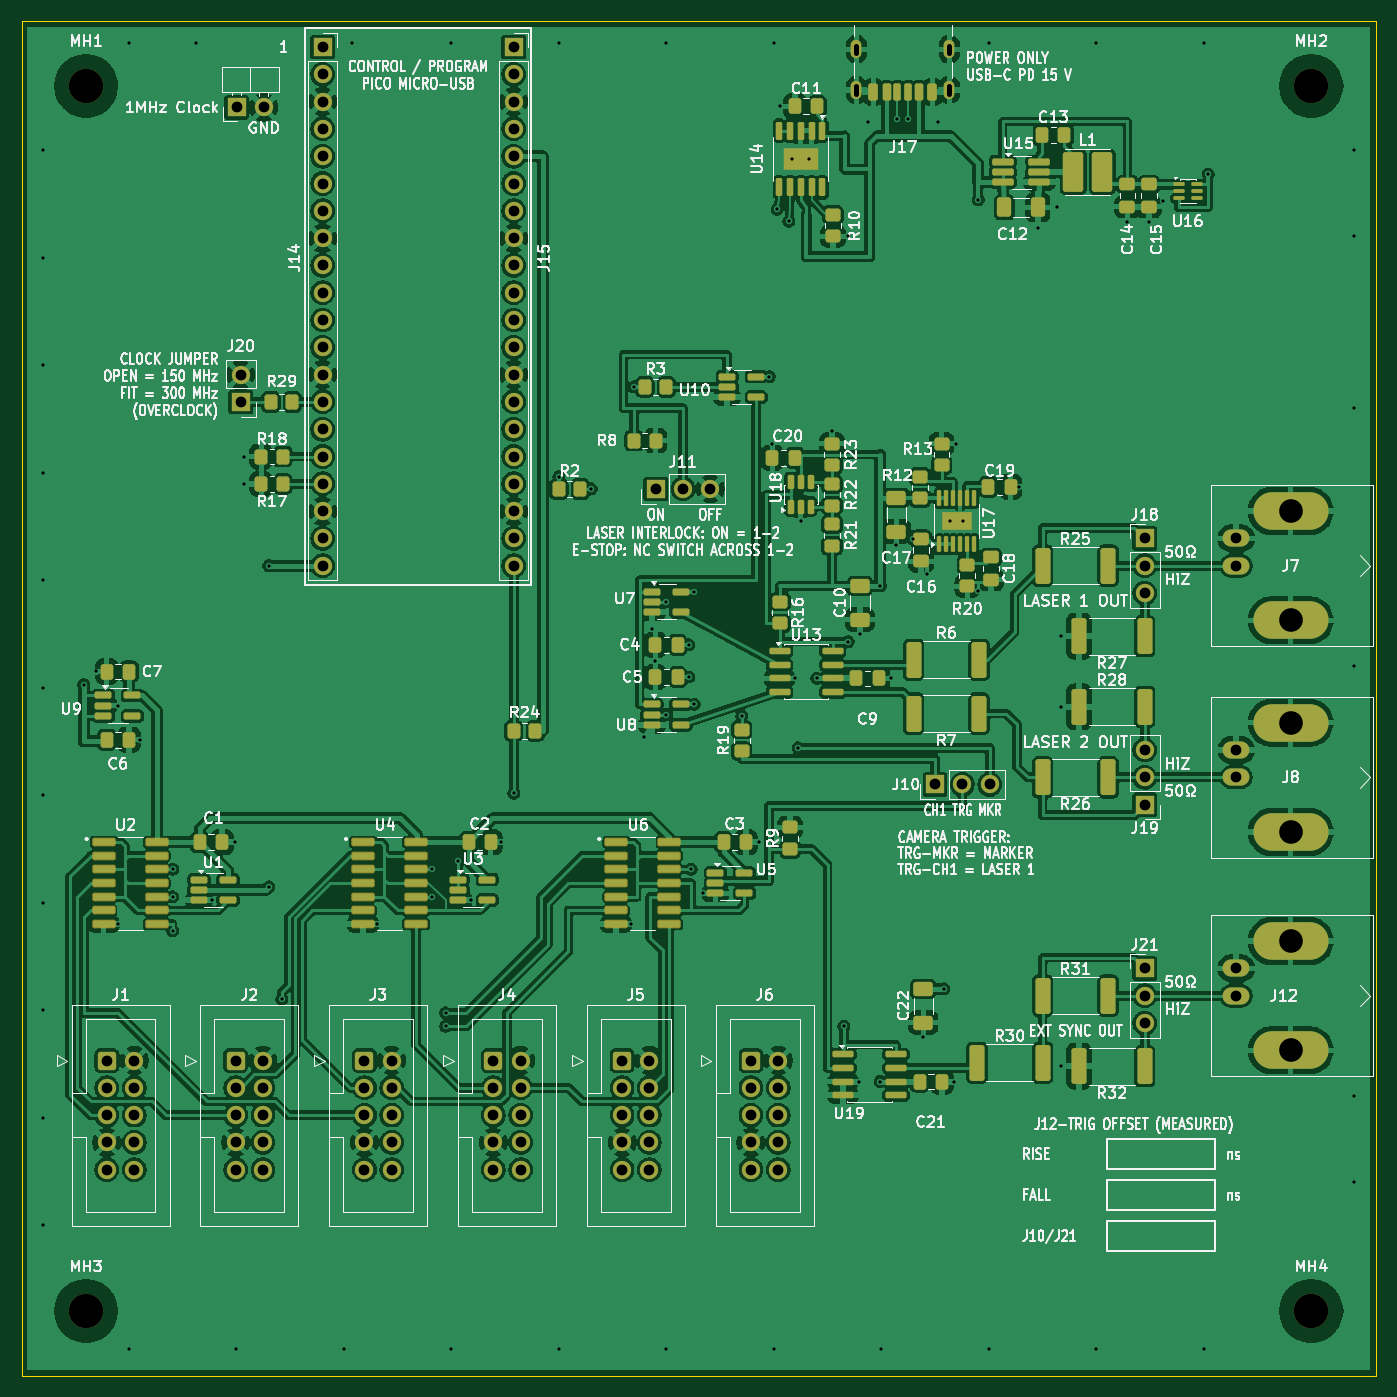
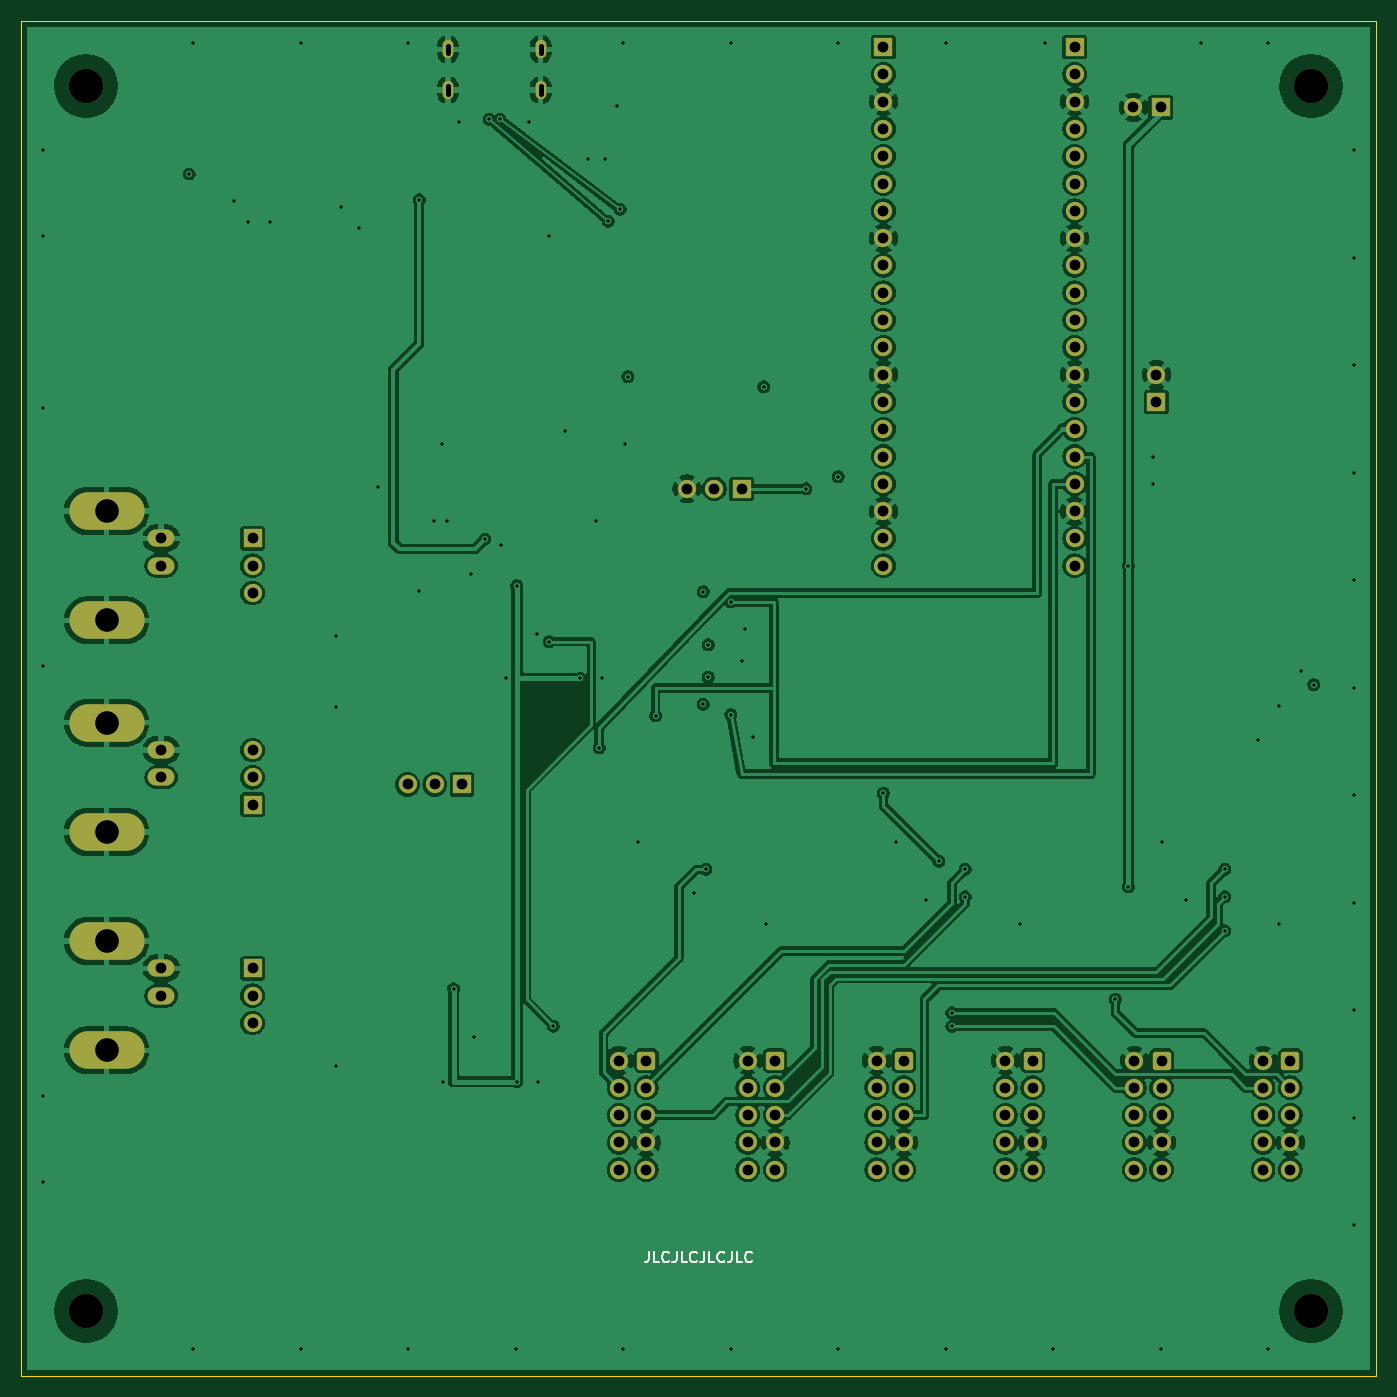
Circuit board: 13 layer files. Board 126.0 x 126.0 mm.
- bottom_copper: PiDG_Pico-B_Cu.gbr (279401 bytes)
- bottom_mask: PiDG_Pico-B_Mask.gbr (9061 bytes)
- paste: PiDG_Pico-B_Paste.gbr (451 bytes)
- bottom_silk: PiDG_Pico-B_Silkscreen.gbr (5052 bytes)
- outline: PiDG_Pico-Edge_Cuts.gbr (685 bytes)
- top_copper: PiDG_Pico-F_Cu.gbr (526319 bytes)
- top_mask: PiDG_Pico-F_Mask.gbr (19143 bytes)
- paste: PiDG_Pico-F_Paste.gbr (11315 bytes)
- top_silk: PiDG_Pico-F_Silkscreen.gbr (266411 bytes)
- inner_copper: PiDG_Pico-In1_Cu.gbr (257740 bytes)
- inner_copper: PiDG_Pico-In2_Cu.gbr (398213 bytes)
- drill: PiDG_Pico-NPTH.drl (382 bytes)
- drill: PiDG_Pico-PTH.drl (4600 bytes)

=== bottom_copper: PiDG_Pico-B_Cu.gbr (279401 bytes, source omitted) ===
=== bottom_mask: PiDG_Pico-B_Mask.gbr (9061 bytes, source omitted) ===
=== paste: PiDG_Pico-B_Paste.gbr ===
%TF.GenerationSoftware,KiCad,Pcbnew,10.0.6*%
%TF.CreationDate,2026-11-02T23:27:36+09:00*%
%TF.ProjectId,PiDG_Pico,50694447-5f50-4696-936f-2e6b69636164,1*%
%TF.SameCoordinates,Original*%
%TF.FileFunction,Paste,Bot*%
%TF.FilePolarity,Positive*%
%FSLAX46Y46*%
G04 Gerber Fmt 4.6, Leading zero omitted, Abs format (unit mm)*
G04 Created by KiCad (PCBNEW 10.0.6) date 2026-11-02 23:27:36*
%MOMM*%
%LPD*%
G01*
G04 APERTURE LIST*
G04 APERTURE END LIST*
M02*

=== bottom_silk: PiDG_Pico-B_Silkscreen.gbr ===
%TF.GenerationSoftware,KiCad,Pcbnew,10.0.6*%
%TF.CreationDate,2026-11-02T23:27:36+09:00*%
%TF.ProjectId,PiDG_Pico,50694447-5f50-4696-936f-2e6b69636164,1*%
%TF.SameCoordinates,Original*%
%TF.FileFunction,Legend,Bot*%
%TF.FilePolarity,Positive*%
%FSLAX46Y46*%
G04 Gerber Fmt 4.6, Leading zero omitted, Abs format (unit mm)*
G04 Created by KiCad (PCBNEW 10.0.6) date 2026-11-02 23:27:36*
%MOMM*%
%LPD*%
G01*
G04 APERTURE LIST*
%ADD10C,0.150000*%
G04 APERTURE END LIST*
D10*
X199619048Y-144454819D02*
X199619048Y-145169104D01*
X199619048Y-145169104D02*
X199666667Y-145311961D01*
X199666667Y-145311961D02*
X199761905Y-145407200D01*
X199761905Y-145407200D02*
X199904762Y-145454819D01*
X199904762Y-145454819D02*
X200000000Y-145454819D01*
X198666667Y-145454819D02*
X199142857Y-145454819D01*
X199142857Y-145454819D02*
X199142857Y-144454819D01*
X197761905Y-145359580D02*
X197809524Y-145407200D01*
X197809524Y-145407200D02*
X197952381Y-145454819D01*
X197952381Y-145454819D02*
X198047619Y-145454819D01*
X198047619Y-145454819D02*
X198190476Y-145407200D01*
X198190476Y-145407200D02*
X198285714Y-145311961D01*
X198285714Y-145311961D02*
X198333333Y-145216723D01*
X198333333Y-145216723D02*
X198380952Y-145026247D01*
X198380952Y-145026247D02*
X198380952Y-144883390D01*
X198380952Y-144883390D02*
X198333333Y-144692914D01*
X198333333Y-144692914D02*
X198285714Y-144597676D01*
X198285714Y-144597676D02*
X198190476Y-144502438D01*
X198190476Y-144502438D02*
X198047619Y-144454819D01*
X198047619Y-144454819D02*
X197952381Y-144454819D01*
X197952381Y-144454819D02*
X197809524Y-144502438D01*
X197809524Y-144502438D02*
X197761905Y-144550057D01*
X197047619Y-144454819D02*
X197047619Y-145169104D01*
X197047619Y-145169104D02*
X197095238Y-145311961D01*
X197095238Y-145311961D02*
X197190476Y-145407200D01*
X197190476Y-145407200D02*
X197333333Y-145454819D01*
X197333333Y-145454819D02*
X197428571Y-145454819D01*
X196095238Y-145454819D02*
X196571428Y-145454819D01*
X196571428Y-145454819D02*
X196571428Y-144454819D01*
X195190476Y-145359580D02*
X195238095Y-145407200D01*
X195238095Y-145407200D02*
X195380952Y-145454819D01*
X195380952Y-145454819D02*
X195476190Y-145454819D01*
X195476190Y-145454819D02*
X195619047Y-145407200D01*
X195619047Y-145407200D02*
X195714285Y-145311961D01*
X195714285Y-145311961D02*
X195761904Y-145216723D01*
X195761904Y-145216723D02*
X195809523Y-145026247D01*
X195809523Y-145026247D02*
X195809523Y-144883390D01*
X195809523Y-144883390D02*
X195761904Y-144692914D01*
X195761904Y-144692914D02*
X195714285Y-144597676D01*
X195714285Y-144597676D02*
X195619047Y-144502438D01*
X195619047Y-144502438D02*
X195476190Y-144454819D01*
X195476190Y-144454819D02*
X195380952Y-144454819D01*
X195380952Y-144454819D02*
X195238095Y-144502438D01*
X195238095Y-144502438D02*
X195190476Y-144550057D01*
X194476190Y-144454819D02*
X194476190Y-145169104D01*
X194476190Y-145169104D02*
X194523809Y-145311961D01*
X194523809Y-145311961D02*
X194619047Y-145407200D01*
X194619047Y-145407200D02*
X194761904Y-145454819D01*
X194761904Y-145454819D02*
X194857142Y-145454819D01*
X193523809Y-145454819D02*
X193999999Y-145454819D01*
X193999999Y-145454819D02*
X193999999Y-144454819D01*
X192619047Y-145359580D02*
X192666666Y-145407200D01*
X192666666Y-145407200D02*
X192809523Y-145454819D01*
X192809523Y-145454819D02*
X192904761Y-145454819D01*
X192904761Y-145454819D02*
X193047618Y-145407200D01*
X193047618Y-145407200D02*
X193142856Y-145311961D01*
X193142856Y-145311961D02*
X193190475Y-145216723D01*
X193190475Y-145216723D02*
X193238094Y-145026247D01*
X193238094Y-145026247D02*
X193238094Y-144883390D01*
X193238094Y-144883390D02*
X193190475Y-144692914D01*
X193190475Y-144692914D02*
X193142856Y-144597676D01*
X193142856Y-144597676D02*
X193047618Y-144502438D01*
X193047618Y-144502438D02*
X192904761Y-144454819D01*
X192904761Y-144454819D02*
X192809523Y-144454819D01*
X192809523Y-144454819D02*
X192666666Y-144502438D01*
X192666666Y-144502438D02*
X192619047Y-144550057D01*
X191904761Y-144454819D02*
X191904761Y-145169104D01*
X191904761Y-145169104D02*
X191952380Y-145311961D01*
X191952380Y-145311961D02*
X192047618Y-145407200D01*
X192047618Y-145407200D02*
X192190475Y-145454819D01*
X192190475Y-145454819D02*
X192285713Y-145454819D01*
X190952380Y-145454819D02*
X191428570Y-145454819D01*
X191428570Y-145454819D02*
X191428570Y-144454819D01*
X190047618Y-145359580D02*
X190095237Y-145407200D01*
X190095237Y-145407200D02*
X190238094Y-145454819D01*
X190238094Y-145454819D02*
X190333332Y-145454819D01*
X190333332Y-145454819D02*
X190476189Y-145407200D01*
X190476189Y-145407200D02*
X190571427Y-145311961D01*
X190571427Y-145311961D02*
X190619046Y-145216723D01*
X190619046Y-145216723D02*
X190666665Y-145026247D01*
X190666665Y-145026247D02*
X190666665Y-144883390D01*
X190666665Y-144883390D02*
X190619046Y-144692914D01*
X190619046Y-144692914D02*
X190571427Y-144597676D01*
X190571427Y-144597676D02*
X190476189Y-144502438D01*
X190476189Y-144502438D02*
X190333332Y-144454819D01*
X190333332Y-144454819D02*
X190238094Y-144454819D01*
X190238094Y-144454819D02*
X190095237Y-144502438D01*
X190095237Y-144502438D02*
X190047618Y-144550057D01*
M02*

=== outline: PiDG_Pico-Edge_Cuts.gbr ===
%TF.GenerationSoftware,KiCad,Pcbnew,10.0.6*%
%TF.CreationDate,2026-11-02T23:27:36+09:00*%
%TF.ProjectId,PiDG_Pico,50694447-5f50-4696-936f-2e6b69636164,1*%
%TF.SameCoordinates,Original*%
%TF.FileFunction,Profile,NP*%
%FSLAX46Y46*%
G04 Gerber Fmt 4.6, Leading zero omitted, Abs format (unit mm)*
G04 Created by KiCad (PCBNEW 10.0.6) date 2026-11-02 23:27:36*
%MOMM*%
%LPD*%
G01*
G04 APERTURE LIST*
%TA.AperFunction,Profile*%
%ADD10C,0.100000*%
%TD*%
G04 APERTURE END LIST*
D10*
X132000000Y-30000000D02*
X258000000Y-30000000D01*
X132000000Y-156000000D02*
X132000000Y-30000000D01*
X258000000Y-30000000D02*
X258000000Y-156000000D01*
X258000000Y-156000000D02*
X132000000Y-156000000D01*
M02*

=== top_copper: PiDG_Pico-F_Cu.gbr (526319 bytes, source omitted) ===
=== top_mask: PiDG_Pico-F_Mask.gbr (19143 bytes, source omitted) ===
=== paste: PiDG_Pico-F_Paste.gbr (11315 bytes, source omitted) ===
=== top_silk: PiDG_Pico-F_Silkscreen.gbr (266411 bytes, source omitted) ===
=== inner_copper: PiDG_Pico-In1_Cu.gbr (257740 bytes, source omitted) ===
=== inner_copper: PiDG_Pico-In2_Cu.gbr (398213 bytes, source omitted) ===
=== drill: PiDG_Pico-NPTH.drl ===
M48
; DRILL file KiCad 10.0.6 date 2026-11-02T23:27:36
; FORMAT={-:-/ absolute / metric / decimal}
; #@! TF.CreationDate,2026-11-02T23:27:36+09:00
; #@! TF.GenerationSoftware,Kicad,Pcbnew,10.0.6
; #@! TF.FileFunction,NonPlated,1,4,NPTH
FMAT,2
METRIC
; #@! TA.AperFunction,NonPlated,NPTH,ComponentDrill
T1C3.200
%
G90
G05
T1
X138.0Y-36.0
X138.0Y-150.0
X252.0Y-36.0
X252.0Y-150.0
M30

=== drill: PiDG_Pico-PTH.drl ===
M48
; DRILL file KiCad 10.0.6 date 2026-11-02T23:27:36
; FORMAT={-:-/ absolute / metric / decimal}
; #@! TF.CreationDate,2026-11-02T23:27:36+09:00
; #@! TF.GenerationSoftware,Kicad,Pcbnew,10.0.6
; #@! TF.FileFunction,Plated,1,4,PTH
FMAT,2
METRIC
; #@! TA.AperFunction,Plated,PTH,ViaDrill
T1C0.300
; #@! TA.AperFunction,Plated,PTH,ComponentDrill
T2C0.500
; #@! TA.AperFunction,Plated,PTH,ComponentDrill
T3C1.000
; #@! TA.AperFunction,Plated,PTH,ComponentDrill
T4C2.200
%
G90
G05
T1
X134.0Y-42.0
X134.0Y-52.0
X134.0Y-62.0
X134.0Y-72.0
X134.0Y-82.0
X134.0Y-92.0
X134.0Y-102.0
X134.0Y-112.0
X134.0Y-122.0
X134.0Y-132.0
X134.0Y-142.0
X137.78Y-91.7
X138.945Y-90.487
X140.97Y-93.662
X140.97Y-113.983
X142.0Y-32.0
X142.0Y-153.5
X142.995Y-96.837
X146.05Y-108.902
X146.05Y-111.442
X146.05Y-114.618
X148.24Y-32.03
X149.69Y-111.758
X151.9Y-106.36
X152.0Y-153.5
X152.74Y-70.53
X152.74Y-73.07
X155.0Y-80.64
X155.0Y-110.53
X156.21Y-120.968
X162.0Y-153.5
X162.74Y-32.03
X165.1Y-113.983
X170.18Y-108.902
X170.18Y-111.442
X171.45Y-122.238
X171.45Y-123.508
X172.0Y-32.0
X172.0Y-153.5
X172.64Y-108.155
X173.82Y-111.758
X176.65Y-106.362
X177.795Y-101.8
X182.0Y-32.0
X182.0Y-72.35
X182.0Y-153.5
X185.0Y-73.5
X188.71Y-113.983
X188.95Y-64.0
X189.9Y-96.6
X190.65Y-86.5
X190.96Y-89.5
X192.0Y-32.0
X192.0Y-84.0
X192.0Y-94.5
X192.0Y-153.5
X194.08Y-88.0
X194.08Y-91.0
X194.31Y-108.902
X194.58Y-83.05
X194.58Y-93.55
X195.38Y-111.122
X199.0Y-94.6
X200.6Y-106.36
X201.58Y-63.05
X201.86Y-69.3
X202.0Y-32.0
X202.0Y-153.5
X202.3Y-47.5
X202.6Y-37.9
X203.4Y-48.6
X203.7Y-42.8
X204.0Y-91.135
X204.24Y-97.6
X204.5Y-76.5
X205.3Y-42.8
X206.0Y-91.135
X207.4Y-68.1
X208.5Y-123.5
X208.9Y-50.0
X208.9Y-87.7
X209.9Y-128.635
X210.0Y-87.0
X210.75Y-39.4
X211.9Y-82.5
X211.9Y-128.635
X212.0Y-153.5
X212.9Y-91.135
X213.4Y-78.7
X213.5Y-39.1
X214.5Y-39.1
X214.9Y-78.16
X215.9Y-124.5
X216.2Y-81.4
X217.25Y-39.4
X217.8Y-120.0
X218.4Y-76.5
X218.8Y-128.635
X218.9Y-69.3
X219.6Y-76.5
X221.0Y-46.6
X221.0Y-83.0
X222.0Y-32.0
X222.0Y-153.5
X224.8Y-73.3
X226.562Y-49.2
X228.3Y-47.3
X228.7Y-87.2
X228.7Y-93.775
X228.7Y-127.205
X232.0Y-32.0
X232.0Y-153.5
X234.9Y-48.7
X236.9Y-48.7
X238.2Y-46.7
X242.0Y-32.0
X242.0Y-153.5
X242.4Y-44.2
X256.0Y-42.0
X256.0Y-50.0
X256.0Y-66.0
X256.0Y-90.0
X256.0Y-130.0
X256.0Y-138.0
T3
X139.94Y-126.682
X139.94Y-129.222
X139.94Y-131.762
X139.94Y-134.302
X139.94Y-136.843
X142.48Y-126.682
X142.48Y-129.222
X142.48Y-131.762
X142.48Y-134.302
X142.48Y-136.843
X151.925Y-126.682
X151.925Y-129.222
X151.925Y-131.762
X151.925Y-134.302
X151.925Y-136.843
X152.002Y-38.0
X152.4Y-62.865
X152.4Y-65.405
X154.465Y-126.682
X154.465Y-129.222
X154.465Y-131.762
X154.465Y-134.302
X154.465Y-136.843
X154.542Y-38.0
X160.015Y-32.385
X160.015Y-34.925
X160.015Y-37.465
X160.015Y-40.005
X160.015Y-42.545
X160.015Y-45.085
X160.015Y-47.625
X160.015Y-50.165
X160.015Y-52.705
X160.015Y-55.245
X160.015Y-57.785
X160.015Y-60.325
X160.015Y-62.865
X160.015Y-65.405
X160.015Y-67.945
X160.015Y-70.485
X160.015Y-73.025
X160.015Y-75.565
X160.015Y-78.105
X160.015Y-80.645
X163.91Y-126.682
X163.91Y-129.222
X163.91Y-131.762
X163.91Y-134.302
X163.91Y-136.843
X166.45Y-126.682
X166.45Y-129.222
X166.45Y-131.762
X166.45Y-134.302
X166.45Y-136.843
X175.895Y-126.682
X175.895Y-129.222
X175.895Y-131.762
X175.895Y-134.302
X175.895Y-136.843
X177.795Y-32.385
X177.795Y-34.925
X177.795Y-37.465
X177.795Y-40.005
X177.795Y-42.545
X177.795Y-45.085
X177.795Y-47.625
X177.795Y-50.165
X177.795Y-52.705
X177.795Y-55.245
X177.795Y-57.785
X177.795Y-60.325
X177.795Y-62.865
X177.795Y-65.405
X177.795Y-67.945
X177.795Y-70.485
X177.795Y-73.025
X177.795Y-75.565
X177.795Y-78.105
X177.795Y-80.645
X178.435Y-126.682
X178.435Y-129.222
X178.435Y-131.762
X178.435Y-134.302
X178.435Y-136.843
X187.88Y-126.682
X187.88Y-129.222
X187.88Y-131.762
X187.88Y-134.302
X187.88Y-136.843
X190.42Y-126.682
X190.42Y-129.222
X190.42Y-131.762
X190.42Y-134.302
X190.42Y-136.843
X191.0Y-73.5
X193.54Y-73.5
X196.08Y-73.5
X199.865Y-126.682
X199.865Y-129.222
X199.865Y-131.762
X199.865Y-134.302
X199.865Y-136.843
X202.405Y-126.682
X202.405Y-129.222
X202.405Y-131.762
X202.405Y-134.302
X202.405Y-136.843
X217.0Y-101.0
X219.54Y-101.0
X222.08Y-101.0
X236.5Y-78.105
X236.5Y-80.645
X236.5Y-83.185
X236.5Y-97.79
X236.5Y-100.33
X236.5Y-102.87
X236.5Y-118.11
X236.5Y-120.65
X236.5Y-123.19
X245.0Y-78.105
X245.0Y-80.645
X245.0Y-97.79
X245.0Y-100.33
X245.0Y-118.11
X245.0Y-120.65
T4
X250.08Y-75.565
X250.08Y-85.725
X250.08Y-95.25
X250.08Y-105.41
X250.08Y-115.57
X250.08Y-125.73
T2
X209.68Y-32.95G85X209.68Y-32.25
G05
X209.68Y-36.75G85X209.68Y-36.05
G05
X218.32Y-32.95G85X218.32Y-32.25
G05
X218.32Y-36.75G85X218.32Y-36.05
G05
M30
